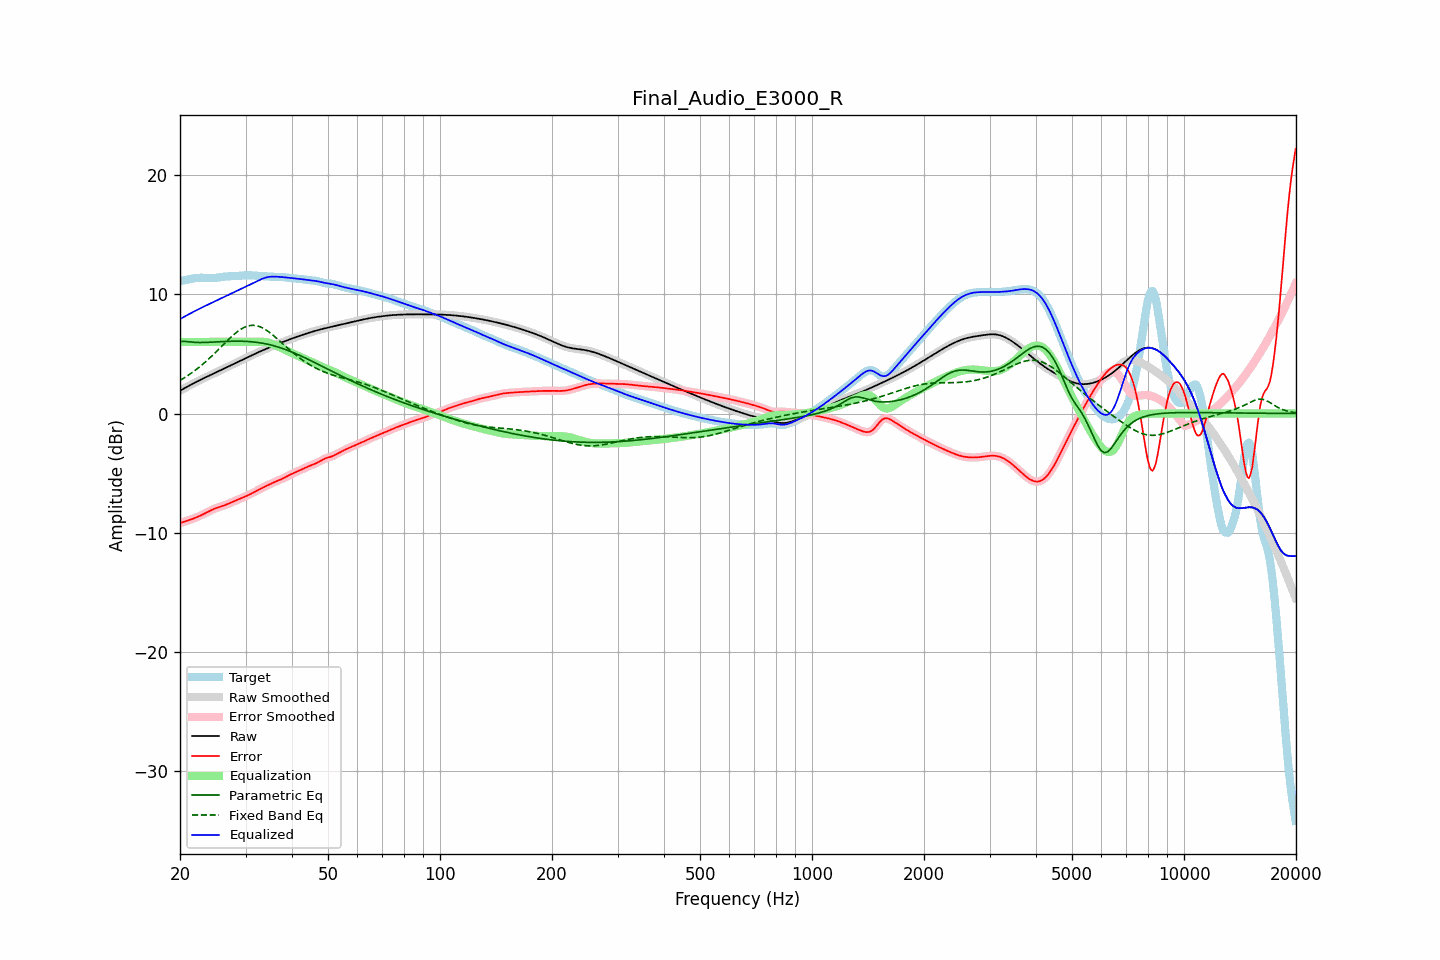

Source data for this figure (header and first rows):
frequency, raw, error, smoothed, error_smoothed, equalization, parametric_eq, fixed_band_eq, equalized_raw, equalized_smoothed, target
20.00, 1.91, -9.19, 1.91, -9.19, 6.00, 6.02, 2.77, 7.91, 7.91, 11.10
20.20, 1.98, -9.14, 1.98, -9.14, 6.00, 6.04, 2.85, 7.98, 7.98, 11.12
20.40, 2.06, -9.09, 2.06, -9.09, 6.00, 6.05, 2.93, 8.06, 8.06, 11.15
20.61, 2.13, -9.05, 2.13, -9.05, 6.00, 6.04, 3.02, 8.13, 8.13, 11.18
20.81, 2.21, -9.00, 2.21, -9.00, 6.00, 6.03, 3.10, 8.21, 8.21, 11.21
21.02, 2.28, -8.96, 2.28, -8.96, 6.00, 6.02, 3.19, 8.28, 8.28, 11.24
21.23, 2.36, -8.91, 2.36, -8.91, 6.00, 6.00, 3.28, 8.36, 8.36, 11.27
21.44, 2.43, -8.87, 2.43, -8.87, 6.00, 5.99, 3.38, 8.43, 8.43, 11.30
21.66, 2.50, -8.82, 2.50, -8.82, 6.00, 5.98, 3.47, 8.50, 8.50, 11.32
21.87, 2.57, -8.77, 2.57, -8.77, 6.00, 5.97, 3.57, 8.57, 8.57, 11.34
22.09, 2.64, -8.72, 2.64, -8.72, 6.00, 5.96, 3.68, 8.64, 8.64, 11.35
22.31, 2.71, -8.66, 2.71, -8.66, 6.00, 5.95, 3.78, 8.71, 8.71, 11.37
22.54, 2.77, -8.60, 2.77, -8.60, 6.00, 5.95, 3.89, 8.77, 8.77, 11.37
22.76, 2.84, -8.54, 2.84, -8.54, 6.00, 5.95, 4.00, 8.84, 8.84, 11.38
22.99, 2.91, -8.47, 2.91, -8.47, 6.00, 5.95, 4.11, 8.91, 8.91, 11.38
23.22, 2.97, -8.40, 2.97, -8.40, 6.00, 5.95, 4.23, 8.97, 8.97, 11.37
23.45, 3.04, -8.33, 3.04, -8.33, 6.00, 5.95, 4.35, 9.04, 9.04, 11.37
23.69, 3.10, -8.26, 3.10, -8.26, 6.00, 5.96, 4.47, 9.10, 9.10, 11.36
23.92, 3.16, -8.19, 3.16, -8.20, 6.00, 5.97, 4.59, 9.16, 9.16, 11.36
24.16, 3.23, -8.13, 3.23, -8.13, 6.00, 5.97, 4.72, 9.23, 9.23, 11.36
24.40, 3.29, -8.07, 3.29, -8.07, 6.00, 5.98, 4.84, 9.29, 9.29, 11.36
24.65, 3.35, -8.01, 3.35, -8.01, 6.00, 5.99, 4.97, 9.35, 9.35, 11.36
24.89, 3.42, -7.95, 3.42, -7.95, 6.00, 6.00, 5.11, 9.42, 9.42, 11.37
25.14, 3.48, -7.90, 3.48, -7.90, 6.00, 6.00, 5.24, 9.48, 9.48, 11.38
25.39, 3.54, -7.85, 3.54, -7.85, 6.00, 6.01, 5.37, 9.54, 9.54, 11.40
25.65, 3.61, -7.81, 3.61, -7.81, 6.00, 6.02, 5.51, 9.61, 9.61, 11.42
25.91, 3.67, -7.77, 3.67, -7.77, 6.00, 6.03, 5.64, 9.67, 9.67, 11.44
26.16, 3.73, -7.72, 3.74, -7.72, 6.00, 6.03, 5.78, 9.73, 9.74, 11.46
26.43, 3.80, -7.68, 3.80, -7.68, 6.00, 6.04, 5.91, 9.80, 9.80, 11.48
26.69, 3.86, -7.62, 3.86, -7.62, 6.00, 6.04, 6.05, 9.86, 9.86, 11.49
26.96, 3.93, -7.57, 3.93, -7.57, 6.00, 6.05, 6.18, 9.93, 9.93, 11.50
27.23, 3.99, -7.51, 3.99, -7.51, 6.00, 6.05, 6.31, 9.99, 9.99, 11.50
27.50, 4.06, -7.45, 4.06, -7.45, 6.00, 6.06, 6.43, 10.06, 10.06, 11.51
27.77, 4.13, -7.39, 4.13, -7.39, 6.00, 6.06, 6.55, 10.13, 10.13, 11.51
28.05, 4.19, -7.33, 4.19, -7.33, 6.00, 6.06, 6.67, 10.19, 10.19, 11.52
28.33, 4.26, -7.27, 4.26, -7.27, 6.00, 6.06, 6.78, 10.26, 10.26, 11.53
28.62, 4.32, -7.21, 4.32, -7.21, 6.00, 6.06, 6.89, 10.32, 10.32, 11.54
28.90, 4.39, -7.16, 4.39, -7.16, 6.00, 6.06, 6.98, 10.39, 10.39, 11.55
29.19, 4.45, -7.10, 4.45, -7.10, 6.00, 6.06, 7.07, 10.45, 10.45, 11.56
29.48, 4.52, -7.05, 4.52, -7.05, 6.00, 6.06, 7.15, 10.52, 10.52, 11.57
29.78, 4.58, -6.99, 4.59, -6.99, 6.00, 6.05, 7.22, 10.58, 10.59, 11.58
30.08, 4.65, -6.93, 4.65, -6.93, 6.00, 6.04, 7.28, 10.65, 10.65, 11.58
30.38, 4.71, -6.87, 4.71, -6.87, 6.00, 6.04, 7.33, 10.71, 10.71, 11.59
30.68, 4.78, -6.81, 4.78, -6.81, 6.00, 6.03, 7.36, 10.78, 10.78, 11.59
30.99, 4.84, -6.74, 4.84, -6.74, 6.00, 6.02, 7.38, 10.84, 10.84, 11.58
31.30, 4.90, -6.67, 4.90, -6.67, 6.00, 6.01, 7.39, 10.90, 10.90, 11.57
31.61, 4.97, -6.60, 4.97, -6.60, 6.00, 5.99, 7.39, 10.97, 10.97, 11.56
31.93, 5.03, -6.52, 5.03, -6.52, 6.00, 5.98, 7.37, 11.03, 11.03, 11.55
32.24, 5.09, -6.45, 5.09, -6.45, 6.00, 5.96, 7.35, 11.09, 11.09, 11.54
32.57, 5.15, -6.38, 5.15, -6.38, 6.01, 5.94, 7.31, 11.16, 11.16, 11.53
32.89, 5.21, -6.31, 5.21, -6.31, 6.01, 5.92, 7.26, 11.22, 11.22, 11.52
33.22, 5.27, -6.25, 5.27, -6.25, 6.01, 5.90, 7.20, 11.28, 11.28, 11.51
33.55, 5.33, -6.18, 5.33, -6.18, 6.01, 5.87, 7.13, 11.34, 11.33, 11.51
33.89, 5.39, -6.12, 5.39, -6.11, 5.99, 5.85, 7.05, 11.38, 11.38, 11.50
34.23, 5.44, -6.05, 5.44, -6.05, 5.97, 5.82, 6.96, 11.42, 11.42, 11.49
34.57, 5.50, -5.98, 5.50, -5.98, 5.94, 5.79, 6.87, 11.44, 11.44, 11.48
34.92, 5.56, -5.91, 5.56, -5.92, 5.91, 5.76, 6.77, 11.46, 11.46, 11.47
35.27, 5.61, -5.85, 5.61, -5.85, 5.86, 5.72, 6.66, 11.47, 11.47, 11.46
35.62, 5.67, -5.79, 5.67, -5.79, 5.81, 5.69, 6.55, 11.48, 11.48, 11.46
35.97, 5.72, -5.73, 5.72, -5.73, 5.75, 5.65, 6.43, 11.47, 11.47, 11.46
... 635 more rows
